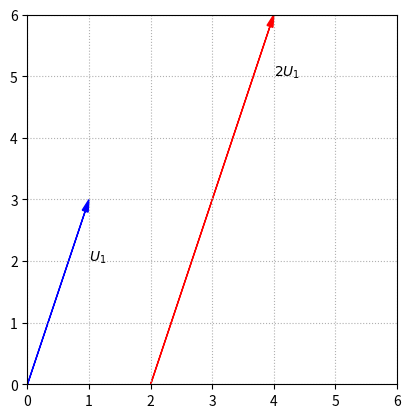

Write Python code to recreate this figure.
# -*- coding: utf-8 -*-
"""
Created on Fri Nov 20 11:14:33 2020

[redacted]
"""
import numpy as np
import matplotlib.pyplot as plt

fig, ax = plt.subplots()

options = {"head_width":0.1, "head_length":0.2, "length_includes_head":True}
ax.arrow(0,0,1,3,fc='b',ec='b',**options)
ax.arrow(2,0,2,6,fc='r',ec='r',**options)


ax.set_xlim(0,6)
ax.set_ylim(0,6)
ax.set_aspect('equal')
ax.set_xticks(np.arange(0,7,step = 1))
ax.set_yticks(np.arange(0,7,step = 1))

ax.text(1,2,'$U_1$')
ax.text(4,5,'$2U_1$')


ax.grid(True,ls=':')
